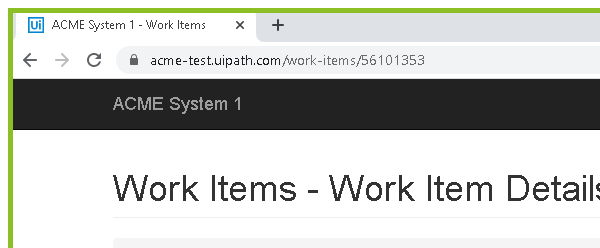
Task: Robotic Enterprise Framework
Workflow: CloseAllApplications

Step 1: Attach Browser 'chrome.exe ACME' in window 'ACME System 1 - Work Items' (chrome.exe)

Step 2: click on the link 'Log Out' (no picture)

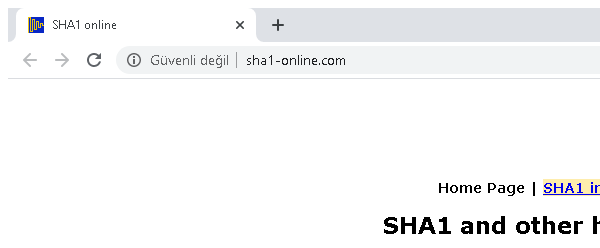
Step 3: Attach Browser 'chrome.exe  SHA1 online' in window 'SHA1 online' (chrome.exe)
